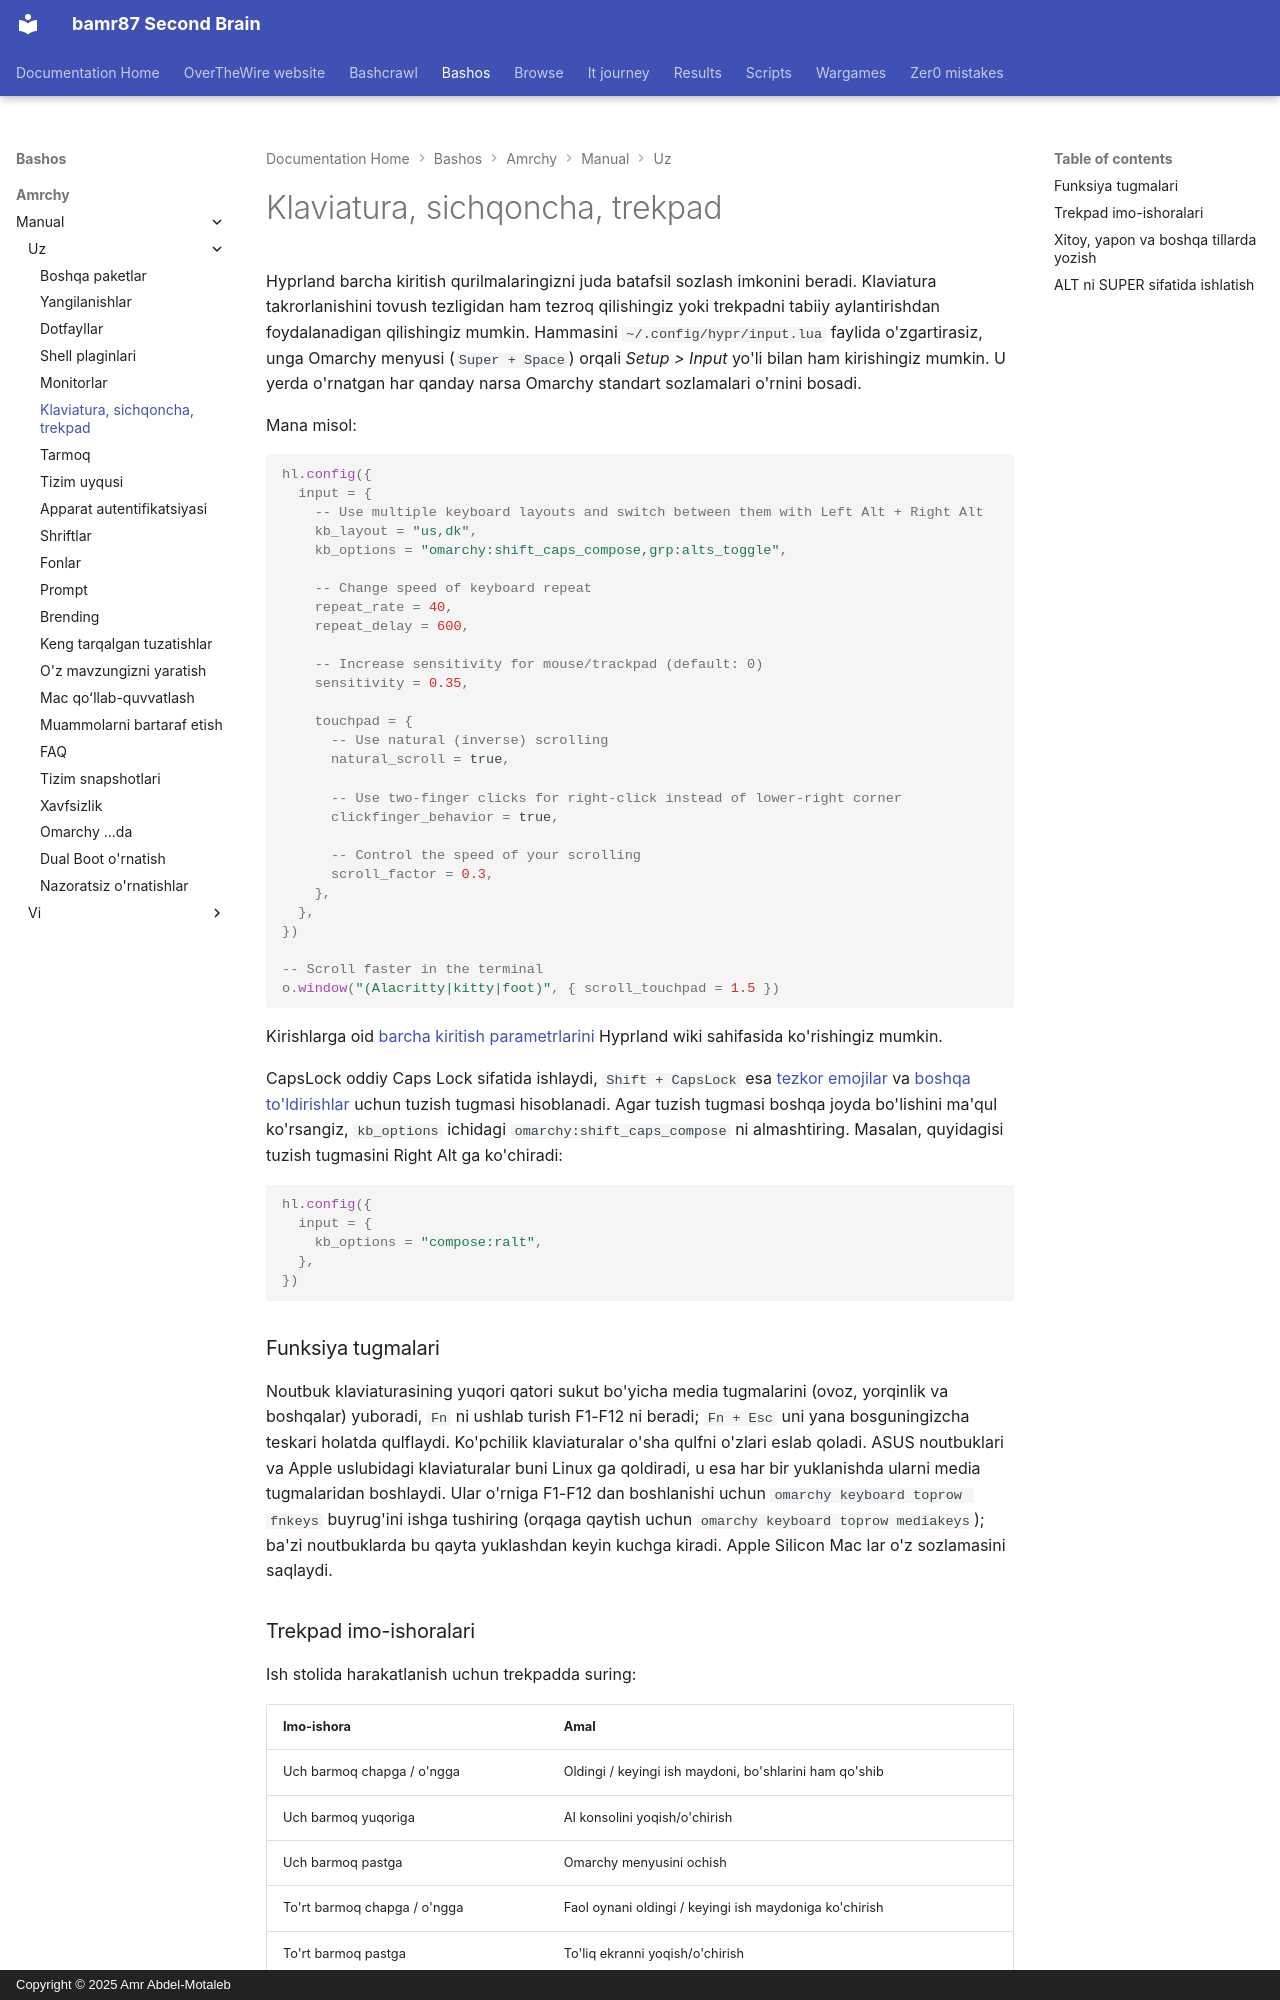

repository: bamr87/README · page: bashos/amrchy/manual/uz/34-keyboard-mouse-trackpad/index.html · generator: mkdocs · copyright: Copyright © 2025 Amr Abdel-Motaleb

---
source_file: amrchy/manual/uz/34-keyboard-mouse-trackpad.md
source_repo: bamr87/bashos
source_url: https://github.com/bamr87/bashos/blob/main/amrchy/manual/uz/34-keyboard-mouse-trackpad.md
title: Klaviatura, sichqoncha, trekpad
---
# Klaviatura, sichqoncha, trekpad

Hyprland barcha kiritish qurilmalaringizni juda batafsil sozlash imkonini beradi. Klaviatura takrorlanishini tovush tezligidan ham tezroq qilishingiz yoki trekpadni tabiiy aylantirishdan foydalanadigan qilishingiz mumkin. Hammasini `~/.config/hypr/input.lua` faylida o'zgartirasiz, unga Omarchy menyusi (`Super + Space`) orqali _Setup > Input_ yo'li bilan ham kirishingiz mumkin. U yerda o'rnatgan har qanday narsa Omarchy standart sozlamalari o'rnini bosadi.

Mana misol:

```lua
hl.config({
  input = {
    -- Use multiple keyboard layouts and switch between them with Left Alt + Right Alt
    kb_layout = "us,dk",
    kb_options = "omarchy:shift_caps_compose,grp:alts_toggle",

    -- Change speed of keyboard repeat
    repeat_rate = 40,
    repeat_delay = 600,

    -- Increase sensitivity for mouse/trackpad (default: 0)
    sensitivity = 0.35,

    touchpad = {
      -- Use natural (inverse) scrolling
      natural_scroll = true,

      -- Use two-finger clicks for right-click instead of lower-right corner
      clickfinger_behavior = true,

      -- Control the speed of your scrolling
      scroll_factor = 0.3,
    },
  },
})

-- Scroll faster in the terminal
o.window("(Alacritty|kitty|foot)", { scroll_touchpad = 1.5 })
```

Kirishlarga oid [barcha kiritish parametrlarini](https://wiki.hypr.land/Configuring/Basics/Variables/#input) Hyprland wiki sahifasida ko'rishingiz mumkin.

CapsLock oddiy Caps Lock sifatida ishlaydi, `Shift + CapsLock` esa [tezkor emojilar](07-hotkeys.md#quick-emojis) va [boshqa to'ldirishlar](07-hotkeys.md#quick-completions) uchun tuzish tugmasi hisoblanadi. Agar tuzish tugmasi boshqa joyda bo'lishini ma'qul ko'rsangiz, `kb_options` ichidagi `omarchy:shift_caps_compose` ni almashtiring. Masalan, quyidagisi tuzish tugmasini Right Alt ga ko'chiradi:

```lua
hl.config({
  input = {
    kb_options = "compose:ralt",
  },
})
```

### Funksiya tugmalari

Noutbuk klaviaturasining yuqori qatori sukut bo'yicha media tugmalarini (ovoz, yorqinlik va boshqalar) yuboradi, `Fn` ni ushlab turish F1-F12 ni beradi; `Fn + Esc` uni yana bosguningizcha teskari holatda qulflaydi. Ko'pchilik klaviaturalar o'sha qulfni o'zlari eslab qoladi. ASUS noutbuklari va Apple uslubidagi klaviaturalar buni Linux ga qoldiradi, u esa har bir yuklanishda ularni media tugmalaridan boshlaydi. Ular o'rniga F1-F12 dan boshlanishi uchun `omarchy keyboard toprow fnkeys` buyrug'ini ishga tushiring (orqaga qaytish uchun `omarchy keyboard toprow mediakeys`); ba'zi noutbuklarda bu qayta yuklashdan keyin kuchga kiradi. Apple Silicon Mac lar o'z sozlamasini saqlaydi.

### Trekpad imo-ishoralari

Ish stolida harakatlanish uchun trekpadda suring:

| Imo-ishora | Amal |
| --- | --- |
| Uch barmoq chapga / o'ngga | Oldingi / keyingi ish maydoni, bo'shlarini ham qo'shib |
| Uch barmoq yuqoriga | AI konsolini yoqish/o'chirish |
| Uch barmoq pastga | Omarchy menyusini ochish |
| To'rt barmoq chapga / o'ngga | Faol oynani oldingi / keyingi ish maydoniga ko'chirish |
| To'rt barmoq pastga | To'liq ekranni yoqish/o'chirish |

Birini o'zgartirish uchun, o'zingizning [trekpad imo-ishorangizni](https://wiki.hypr.land/Configuring/Advanced-and-Cool/Gestures/) qo'shishdan oldin uni `~/.config/hypr/input.lua` faylida bekor qiling, chunki Hyprland bir xil barmoqlar va bir xil yo'nalishga ikkita imo-ishorani qabul qilmaydi:

```lua
hl.gesture({ fingers = 3, direction = "up", action = "unset" })
hl.gesture({ fingers = 3, direction = "up", action = "fullscreen" })
```

Omarchy ning barcha imo-ishoralarini o'chirish uchun, Omarchy standart sozlamalari yuklanishidan oldin, `~/.config/hypr/hyprland.lua` faylining yuqori qismiga yaqin joyda `omarchy_default_gestures = false` ni o'rnating.

Haptik sensorli panelli Dell XPS noutbuklarida, _Trigger > Hardware > Touchpad Haptics_ bo'limida bosish kuchini low, mid yoki high qilib ham o'rnatishingiz mumkin.
